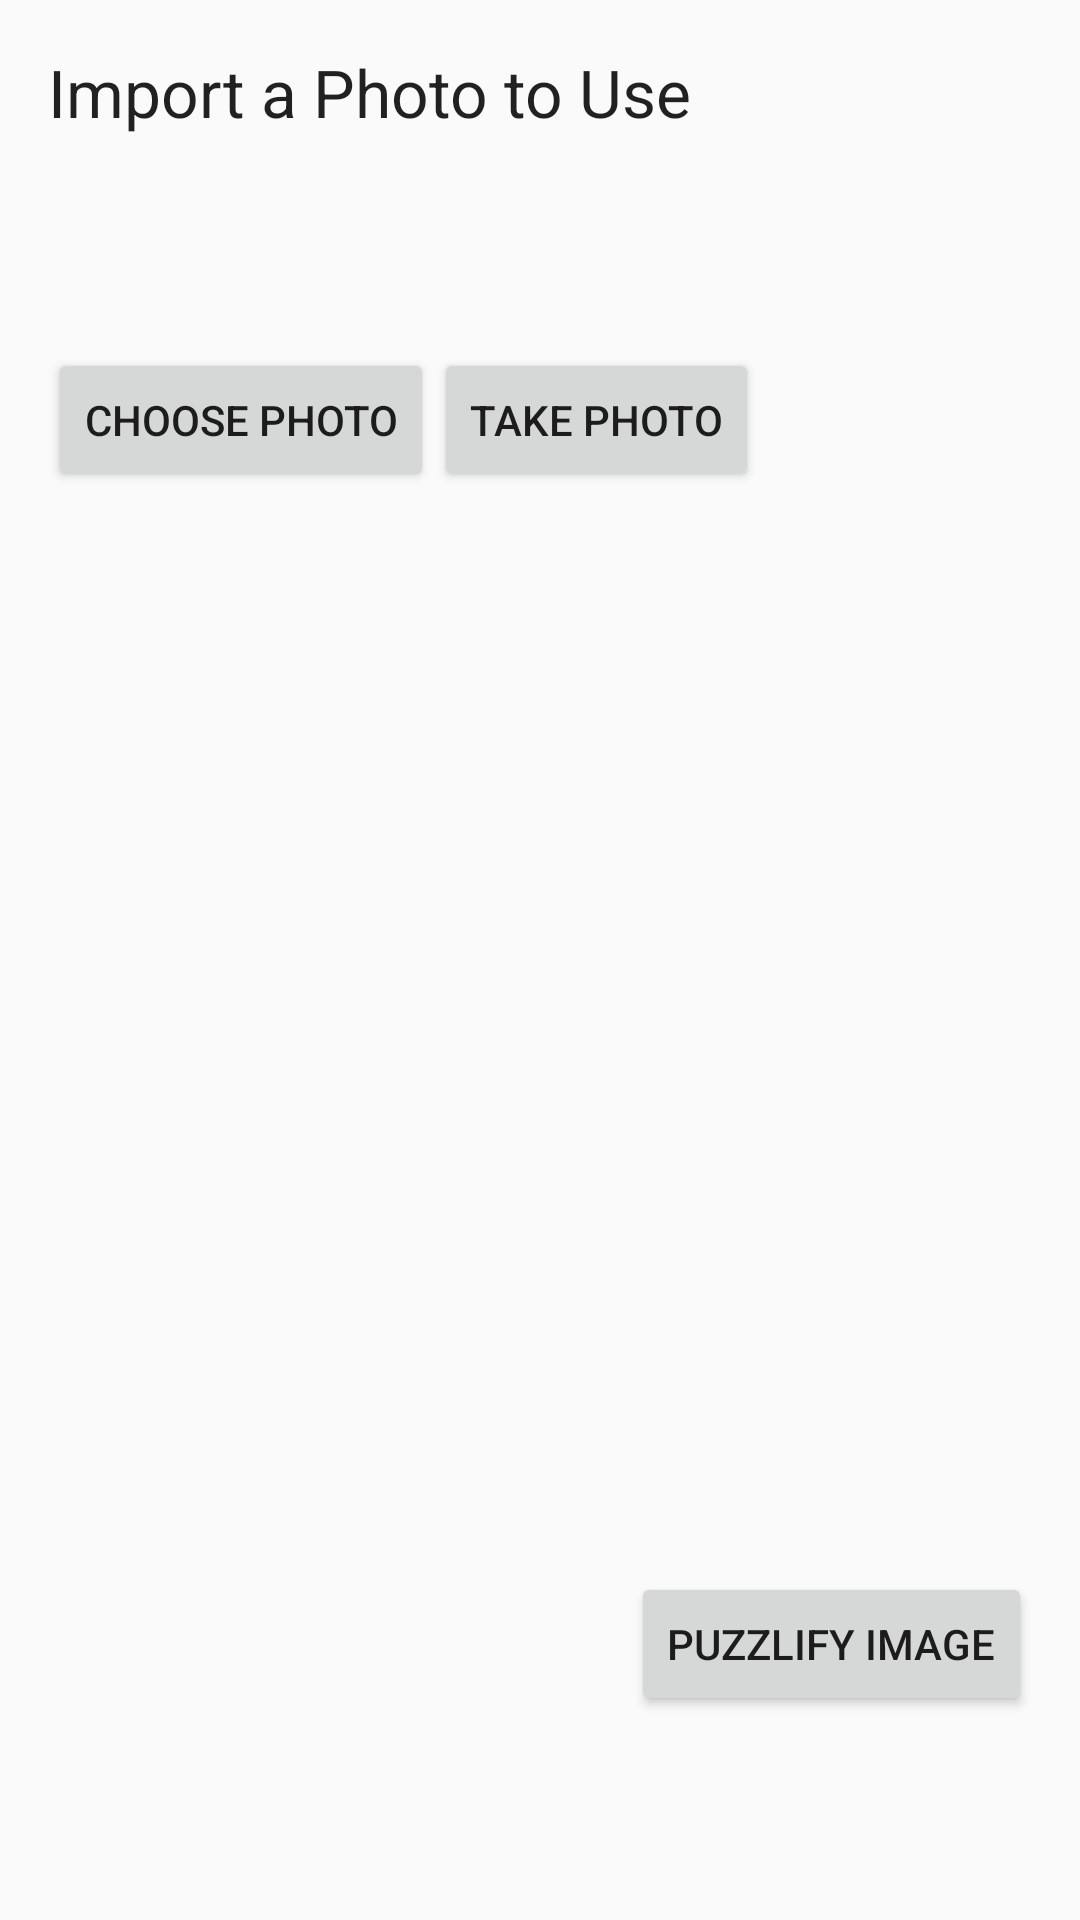

Write the Android layout XML for this screen, with the resource values it uses.
<!-- AndroidManifest.xml: application theme AppTheme -->
<!-- res/layout/content_import.xml -->
<?xml version="1.0" encoding="utf-8"?>

<RelativeLayout xmlns:android="http://schemas.android.com/apk/res/android"
    xmlns:app="http://schemas.android.com/apk/res-auto"
    xmlns:tools="http://schemas.android.com/tools"
    android:layout_width="match_parent"
    android:layout_height="match_parent"
    android:paddingBottom="@dimen/activity_vertical_margin"
    android:paddingLeft="@dimen/activity_horizontal_margin"
    android:paddingRight="@dimen/activity_horizontal_margin"
    android:paddingTop="@dimen/activity_vertical_margin"
    app:layout_behavior="@string/appbar_scrolling_view_behavior"
    tools:context=".importer.ImportServiceActivity"
    tools:showIn="@layout/activity_import">

    <ImageView
        android:layout_width="wrap_content"
        android:layout_height="wrap_content"
        android:id="@+id/imageView"
        android:layout_below="@+id/textView"/>
    <Button
        android:layout_width="wrap_content"
        android:layout_height="wrap_content"
        android:text="Choose Photo"
        android:id="@+id/ChoosePhotoBtn"
        android:layout_alignParentTop="true"
        android:layout_alignParentStart="true"
        android:layout_marginTop="100dp"
        android:onClick="launchPhotoPicker" />

    <Button
        android:layout_width="wrap_content"
        android:layout_height="wrap_content"
        android:text="Take Photo"
        android:id="@+id/TakePhotoBtn"
        android:layout_alignTop="@+id/ChoosePhotoBtn"
        android:layout_toEndOf="@+id/ChoosePhotoBtn"
        android:onClick="launchCamera"/>

    <TextView
        android:layout_width="wrap_content"
        android:layout_height="wrap_content"
        android:textAppearance="?android:attr/textAppearanceLarge"
        android:text="Import a Photo to Use"
        android:id="@+id/textView"
        android:layout_alignParentTop="true"
        android:layout_alignParentStart="true" />

    <Button
        android:layout_width="wrap_content"
        android:layout_height="wrap_content"
        android:text="Puzzlify Image"
        android:id="@+id/ProcessImage"
        android:layout_alignParentBottom="true"
        android:layout_alignParentEnd="true"
        android:layout_marginBottom="52dp"
        android:onClick="ProcessImage" />

</RelativeLayout>
<!-- res/layout/activity_import.xml (included above) -->
<?xml version="1.0" encoding="utf-8"?>

<android.support.design.widget.CoordinatorLayout xmlns:android="http://schemas.android.com/apk/res/android"
    xmlns:app="http://schemas.android.com/apk/res-auto"
    xmlns:tools="http://schemas.android.com/tools"
    android:layout_width="match_parent"
    android:layout_height="match_parent"
    android:fitsSystemWindows="true"
    tools:context=".importer.ImportServiceActivity">

    <android.support.design.widget.AppBarLayout
        android:layout_width="match_parent"
        android:layout_height="wrap_content"
        android:theme="@style/AppTheme.AppBarOverlay">

        <android.support.v7.widget.Toolbar
            android:id="@+id/toolbar"
            android:layout_width="match_parent"
            android:layout_height="?attr/actionBarSize"
            android:background="?attr/colorPrimary"
            app:popupTheme="@style/AppTheme.PopupOverlay" />

    </android.support.design.widget.AppBarLayout>

    <include layout="@layout/content_import" />


</android.support.design.widget.CoordinatorLayout>
<!-- resources referenced by this layout -->
<resources>
  <dimen name="activity_horizontal_margin">16dp</dimen>
  <dimen name="activity_vertical_margin">16dp</dimen>
  <style name="AppTheme.AppBarOverlay" parent="ThemeOverlay.AppCompat.Dark.ActionBar" />
  <style name="AppTheme.PopupOverlay" parent="ThemeOverlay.AppCompat.Light" />
  <style name="AppTheme" parent="Theme.AppCompat.Light.DarkActionBar">
          
          <item name="colorPrimary">@color/colorPrimary</item>
          <item name="colorPrimaryDark">@color/colorPrimaryDark</item>
          <item name="colorAccent">@color/colorAccent</item>
      </style>
  <color name="colorPrimary">#453F78</color>
  <color name="colorPrimaryDark">#3F2E56</color>
  <color name="colorAccent">#FAF2A1</color>
</resources>
